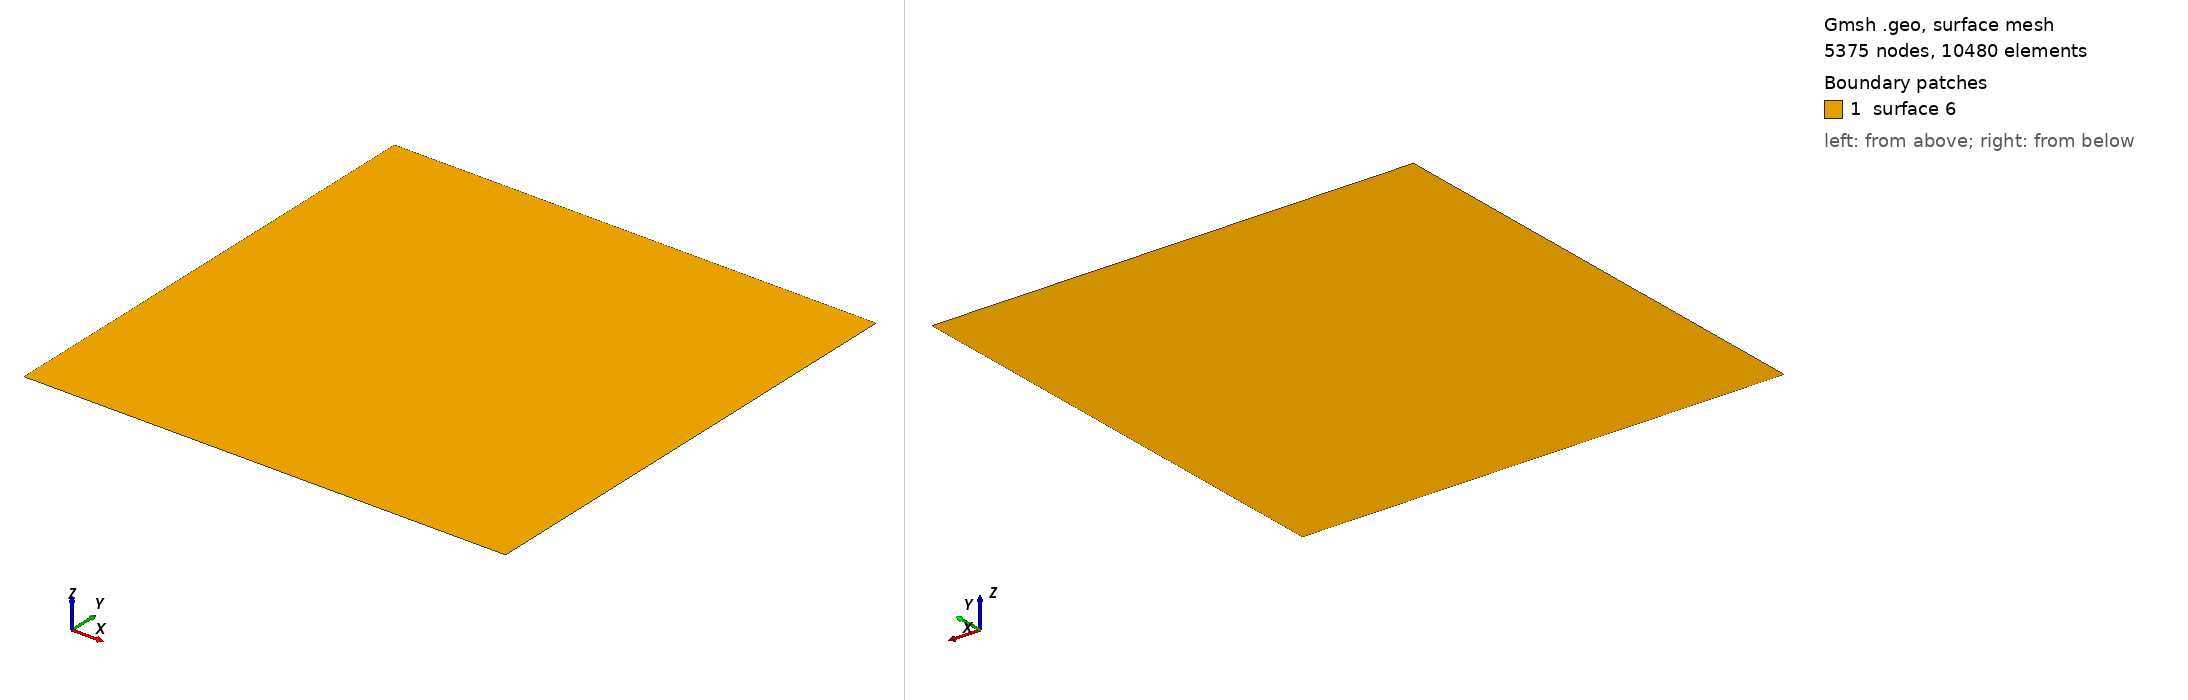

Gmsh geometry script, surface-meshed: 5375 nodes, 10480 surface elements. Boundary patches (legend numbers): 1 surface 6. Left view from above one corner, right view from below the opposite corner. The script declares no physical surfaces, so the legend lists its geometric surfaces. The drawing asked Gmsh for element sizes between 1% and 20% of the model's largest extent; the script's own settings can give other sizes.

=== Mercerat1_fine.geo (drawn) ===
/*********************************************************************
 *
 *  Gmsh tutorial 1
 *
 *  Variables, elementary entities (points, lines, surfaces), physical
 *  entities (points, lines, surfaces)
 *
 *********************************************************************/

// The simplest construction in Gmsh's scripting language is the
// `affectation'. The following command defines a new variable `lc':

lc = 30;
y0 = 0;
y1 = 2000;
x0 = 0;
x1 = 2000;


// This variable can then be used in the definition of Gmsh's simplest
// `elementary entity', a `Point'. A Point is defined by a list of
// four numbers: three coordinates (X, Y and Z), and a characteristic
// length (lc) that sets the target element size at the point:

Point(1) = {x0, y0, 0, lc};
Point(2) = {x1, y0,  0, lc} ;
Point(3) = {x1, y1, 0, lc} ;
Point(4) = {x0, y1, 0, lc} ;

/*Point(5) = {(x0+x1)/2, (y0+y1)/2, 0, lc/12};*/

// The distribution of the mesh element sizes is then obtained by
// interpolation of these characteristic lengths throughout the
// geometry. Another method to specify characteristic lengths is to
// use a background mesh (see `t7.geo' and `bgmesh.pos').

//  4____3____3
//  |         |
//  |         |         
//  4         2         
//  |         |         
//  1____1____2
//

// We can then define some additional points as well as our first
// curve.  Curves are Gmsh's second type of elementery entities, and,
// amongst curves, straight lines are the simplest. A straight line is
// defined by a list of point numbers. In the commands below, for
// example, the line 1 starts at point 1 and ends at point 2:


Line(1) = {1,2} ;  //B
Line(2) = {2,3} ;  //R
Line(3) = {3,4} ;  //T
Line(4) = {4,1} ;  //L

// The third elementary entity is the surface. In order to define a
// simple rectangular surface from the four lines defined above, a
// line loop has first to be defined. A line loop is a list of
// connected lines, a sign being associated with each line (depending
// on the orientation of the line):

Line Loop(5) = {4,1,2,3} ;

// We can then define the surface as a list of line loops (only one
// here, since there are no holes--see `t4.geo'):

Plane Surface(6) = {5} ;

Periodic Line {1} = {-3} ;
Periodic Line {2} = {-4} ;


// At this level, Gmsh knows everything to display the rectangular
// surface 6 and to mesh it. An optional step is needed if we want to
// associate specific region numbers to the various elements in the
// mesh (e.g. to the line segments discretizing lines 1 to 4 or to the
// triangles discretizing surface 6). This is achieved by the
// definition of `physical entities'. Physical entities will group
// elements belonging to several elementary entities by giving them a
// common number (a region number).

// We can for example group the points 1 and 2 into the physical
// entity 1:

// Physical Point(1) = {1,2} ;

// Consequently, two punctual elements will be saved in the output
// mesh file, both with the region number 1. The mechanism is
// identical for line or surface elements:

// MyLine = 99;
// Physical Line(MyLine) = {1,2,4} ;

// Physical Surface("My fancy surface label") = {6} ;

// All the line elements created during the meshing of lines 1, 2 and
// 4 will be saved in the output mesh file with the region number 99;
// and all the triangular elements resulting from the discretization
// of surface 6 will be given an automatic region number (100,
// associated with the label "My fancy surface label").

// Note that if no physical entities are defined, then all the
// elements in the mesh will be saved "as is", with their default
// orientation.
